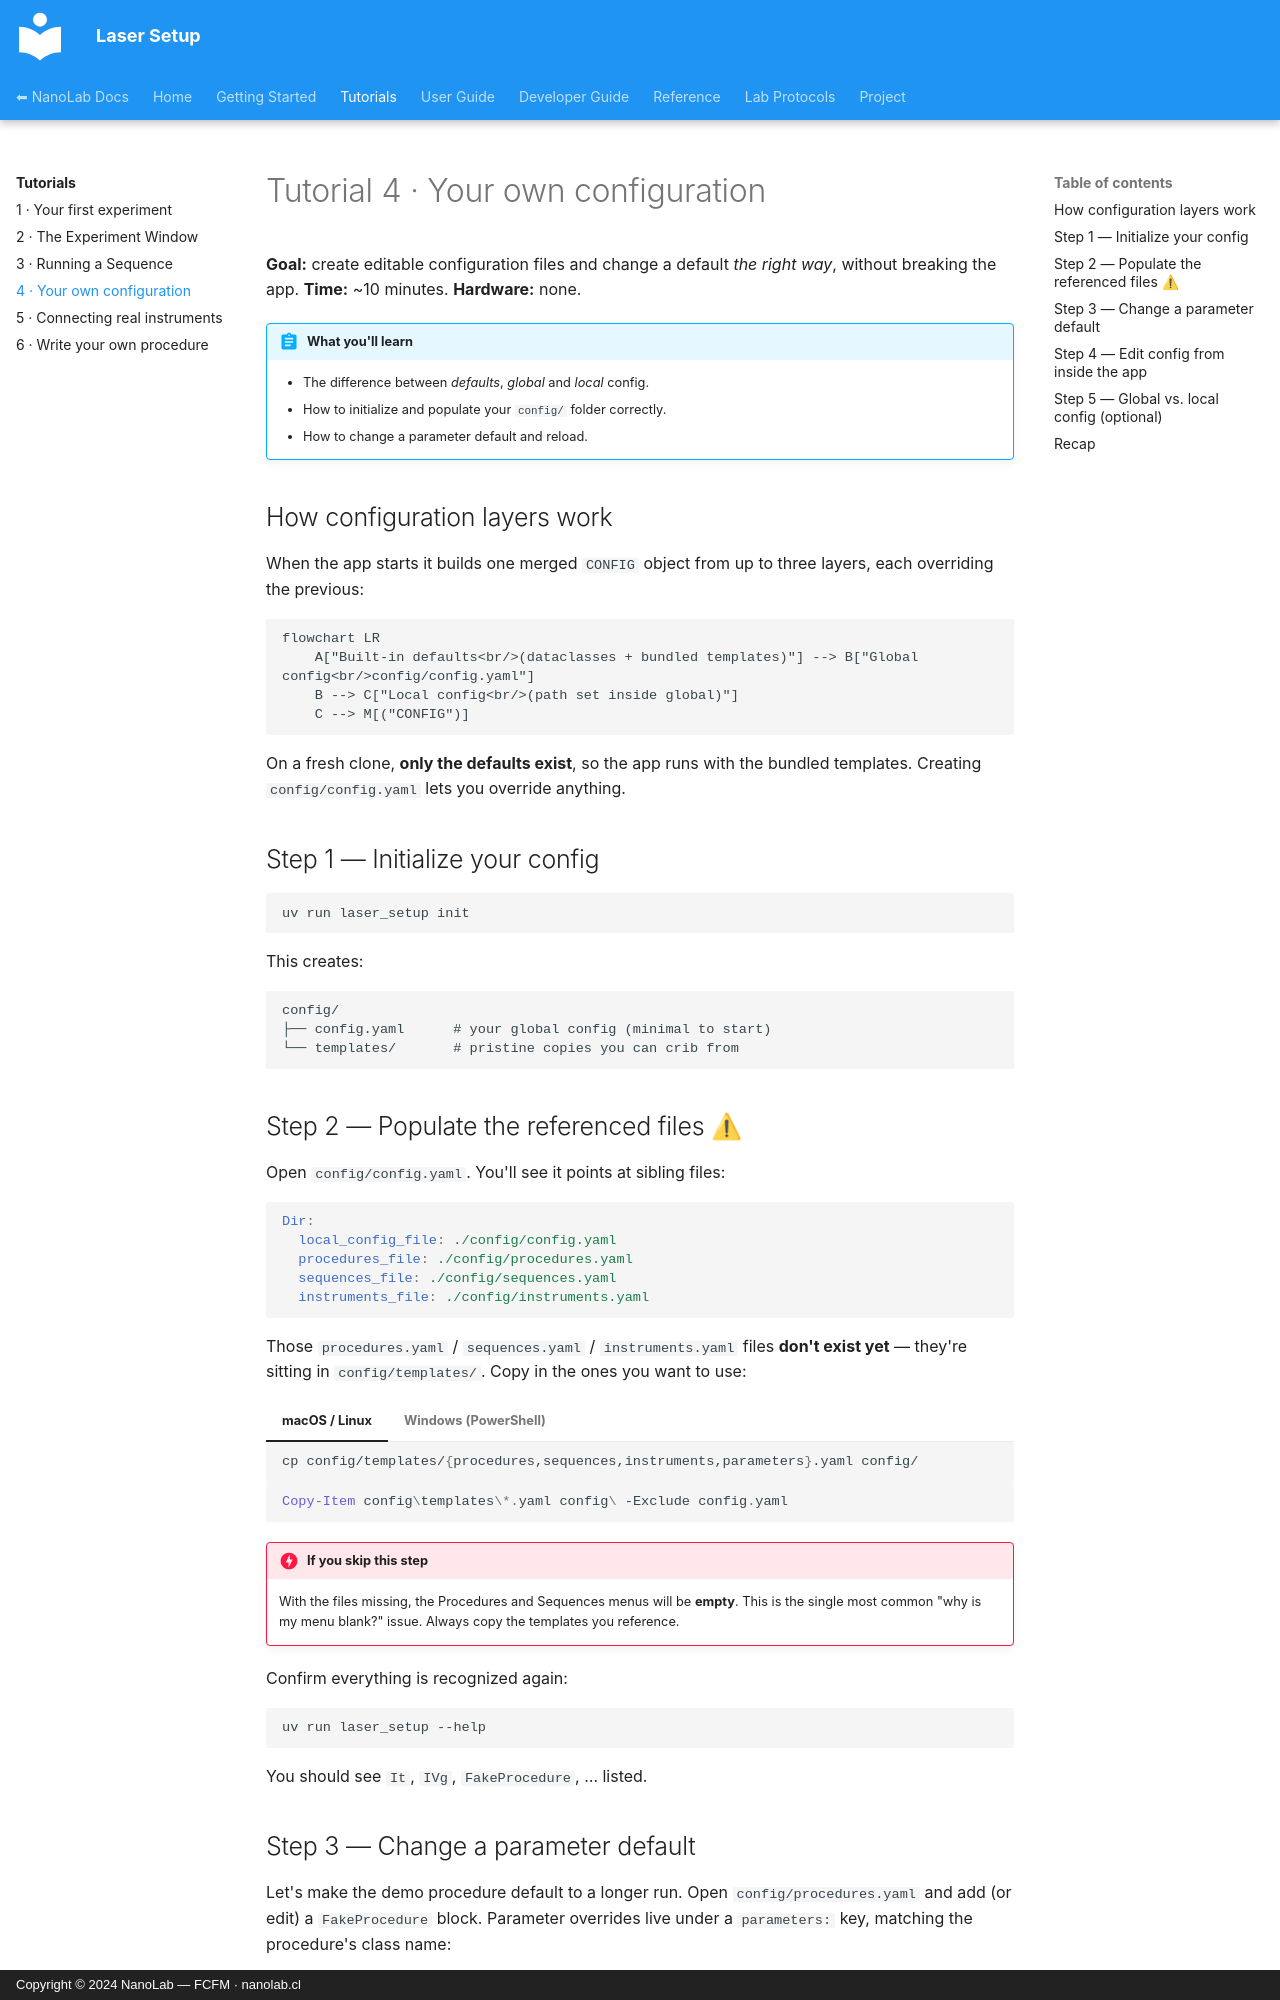

repository: nanolab-fcfm/laser_setup · page: tutorials/04-your-config/index.html · generator: mkdocs · copyright: Copyright © 2024 NanoLab — FCFM · nanolab.cl

# Tutorial 4 · Your own configuration

**Goal:** create editable configuration files and change a default *the right
way*, without breaking the app. **Time:** ~10 minutes. **Hardware:** none.

!!! abstract "What you'll learn"
    - The difference between *defaults*, *global* and *local* config.
    - How to initialize and populate your `config/` folder correctly.
    - How to change a parameter default and reload.

## How configuration layers work

When the app starts it builds one merged `CONFIG` object from up to three layers,
each overriding the previous:

```mermaid
flowchart LR
    A["Built-in defaults<br/>(dataclasses + bundled templates)"] --> B["Global config<br/>config/config.yaml"]
    B --> C["Local config<br/>(path set inside global)"]
    C --> M[("CONFIG")]
```

On a fresh clone, **only the defaults exist**, so the app runs with the bundled
templates. Creating `config/config.yaml` lets you override anything.

## Step 1 — Initialize your config

```bash
uv run laser_setup init
```

This creates:

```text
config/
├── config.yaml      # your global config (minimal to start)
└── templates/       # pristine copies you can crib from
```

## Step 2 — Populate the referenced files ⚠

Open `config/config.yaml`. You'll see it points at sibling files:

```yaml
Dir:
  local_config_file: ./config/config.yaml
  procedures_file: ./config/procedures.yaml
  sequences_file: ./config/sequences.yaml
  instruments_file: ./config/instruments.yaml
```

Those `procedures.yaml` / `sequences.yaml` / `instruments.yaml` files **don't
exist yet** — they're sitting in `config/templates/`. Copy in the ones you want
to use:

=== "macOS / Linux"

    ```bash
    cp config/templates/{procedures,sequences,instruments,parameters}.yaml config/
    ```

=== "Windows (PowerShell)"

    ```powershell
    Copy-Item config\templates\*.yaml config\ -Exclude config.yaml
    ```

!!! danger "If you skip this step"
    With the files missing, the Procedures and Sequences menus will be
    **empty**. This is the single most common "why is my menu blank?" issue.
    Always copy the templates you reference.

Confirm everything is recognized again:

```bash
uv run laser_setup --help
```

You should see `It`, `IVg`, `FakeProcedure`, … listed.
